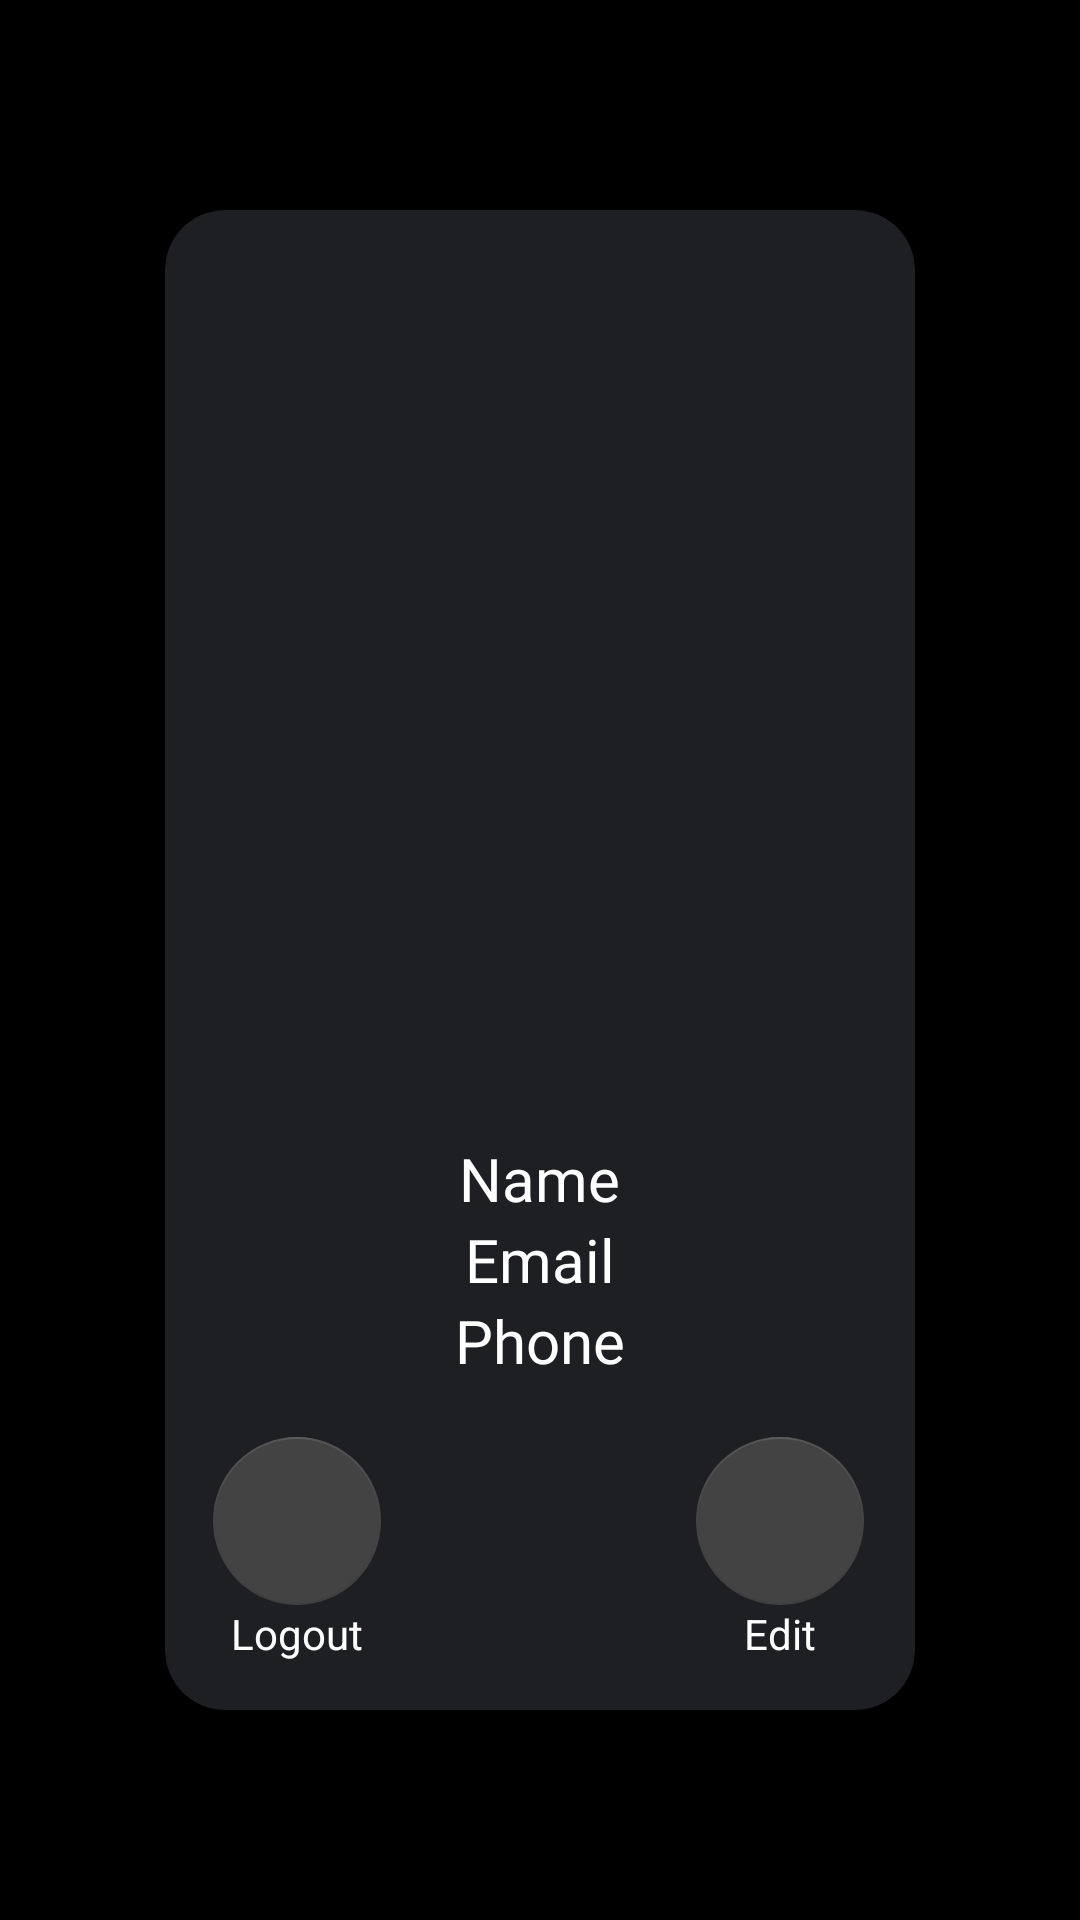

Layout XML and referenced resources for this Android screen:
<!-- AndroidManifest.xml: application theme Theme.MyWorkout -->
<!-- res/layout/fragment_profile.xml -->
<?xml version="1.0" encoding="utf-8"?>
<RelativeLayout xmlns:android="http://schemas.android.com/apk/res/android"
    xmlns:app="http://schemas.android.com/apk/res-auto"
    xmlns:tools="http://schemas.android.com/tools"
    android:layout_width="match_parent"
    android:layout_height="match_parent"
    android:background="@color/black"
    android:layoutDirection="ltr"
    tools:context=".ProfileFragment">

    <com.google.android.material.card.MaterialCardView
        android:layout_width="250dp"
        android:layout_height="500dp"
        android:layout_centerInParent="true"
        app:cardBackgroundColor="@color/gray2"
        app:cardCornerRadius="20dp"
        app:strokeWidth="0dp">

        <androidx.appcompat.widget.LinearLayoutCompat
            android:layout_width="wrap_content"
            android:layout_height="wrap_content"
            android:layout_gravity="center"
            android:orientation="vertical">

            <androidx.appcompat.widget.AppCompatImageView
                android:id="@+id/main_IMG_profile"
                android:layout_width="200dp"
                android:layout_height="200dp" />

            <com.google.android.material.textview.MaterialTextView
                android:id="@+id/main_LBL_name"
                android:layout_width="wrap_content"
                android:layout_height="wrap_content"
                android:layout_gravity="center_horizontal"
                android:fontFamily="@font/roboto_regular"
                android:text="Name"
                android:textColor="@color/white"
                android:textSize="20sp" />

            <com.google.android.material.textview.MaterialTextView
                android:id="@+id/main_LBL_email"
                android:layout_width="wrap_content"
                android:layout_height="wrap_content"
                android:layout_gravity="center_horizontal"
                android:fontFamily="@font/roboto_regular"
                android:text="Email"
                android:textColor="@color/white"
                android:textSize="20sp" />

            <com.google.android.material.textview.MaterialTextView
                android:id="@+id/main_LBL_phone"
                android:layout_width="wrap_content"
                android:layout_height="wrap_content"
                android:layout_gravity="center_horizontal"
                android:fontFamily="@font/roboto_regular"
                android:text="Phone"
                android:textColor="@color/white"
                android:textSize="20sp" />

        </androidx.appcompat.widget.LinearLayoutCompat>

        <androidx.appcompat.widget.LinearLayoutCompat
            android:layout_width="match_parent"
            android:layout_height="wrap_content"
            android:layout_gravity="bottom"
            android:orientation="horizontal"
            android:padding="16dp">

            <androidx.appcompat.widget.LinearLayoutCompat
                android:layout_width="wrap_content"
                android:layout_height="wrap_content"
                android:orientation="vertical">

                <com.google.android.material.floatingactionbutton.FloatingActionButton
                    android:id="@+id/main_FAB_logout"
                    style="@style/Fab_LogOut_Style"
                    android:layout_width="wrap_content"
                    android:layout_height="wrap_content"
                    android:contentDescription="fab_signOut"
                    android:src="@drawable/fab_logout" />

                <com.google.android.material.textview.MaterialTextView
                    android:layout_width="wrap_content"
                    android:layout_height="wrap_content"
                    android:layout_gravity="center"
                    android:text="Logout"
                    android:textColor="@color/white" />

            </androidx.appcompat.widget.LinearLayoutCompat>

            <androidx.appcompat.widget.LinearLayoutCompat
                android:layout_width="wrap_content"
                android:layout_height="wrap_content"
                android:layout_marginStart="105dp"
                android:orientation="vertical">

                <com.google.android.material.floatingactionbutton.FloatingActionButton
                    android:id="@+id/main_FAB_edit"
                    style="@style/FabStyle"
                    android:layout_width="wrap_content"
                    android:layout_height="wrap_content"
                    android:layout_weight="0"
                    android:contentDescription="fab_edit"
                    android:src="@drawable/baseline_edit_24" />

                <com.google.android.material.textview.MaterialTextView
                    android:layout_width="wrap_content"
                    android:layout_height="wrap_content"
                    android:layout_gravity="center"
                    android:text="Edit"
                    android:textColor="@color/white" />

            </androidx.appcompat.widget.LinearLayoutCompat>

        </androidx.appcompat.widget.LinearLayoutCompat>

    </com.google.android.material.card.MaterialCardView>

</RelativeLayout>
<!-- resources referenced by this layout -->
<resources>
  <color name="black">#000000</color>
  <color name="gray2">#1E1F22</color>
  <color name="white">#FFFFFF</color>
  <style name="FabStyle" parent="Widget.Design.FloatingActionButton">
          <item name="shapeAppearanceOverlay">@style/FabShapeStyle</item>
          <item name="strokeWidth">0dp</item>
          <item name="backgroundTint">@color/dim_gray</item>
          <item name="tint">@color/white</item>
          <item name="elevation">0dp</item>
      </style>
  <style name="Fab_LogOut_Style" parent="Widget.Design.FloatingActionButton">
          <item name="shapeAppearanceOverlay">@style/FabShapeStyle</item>
          <item name="strokeWidth">0dp</item>
          <item name="backgroundTint">@color/dim_gray</item>
          <item name="tint">@color/red</item>
          <item name="elevation">0dp</item>
      </style>
  <style name="Theme.MyWorkout" parent="Theme.Material3.DayNight.NoActionBar">
          <item name="colorPrimary">@color/black</item>
          <item name="colorPrimaryVariant">@color/dodger_blue</item>
          <item name="colorOnPrimary">@color/white</item>
      </style>
  <style name="FabShapeStyle" parent="ShapeAppearance.MaterialComponents.SmallComponent">
          <item name="cornerSize">50%</item>
      </style>
  <color name="dim_gray">#434343</color>
  <color name="red">#FF0000</color>
  <color name="dodger_blue">#1E90FF</color>
</resources>
